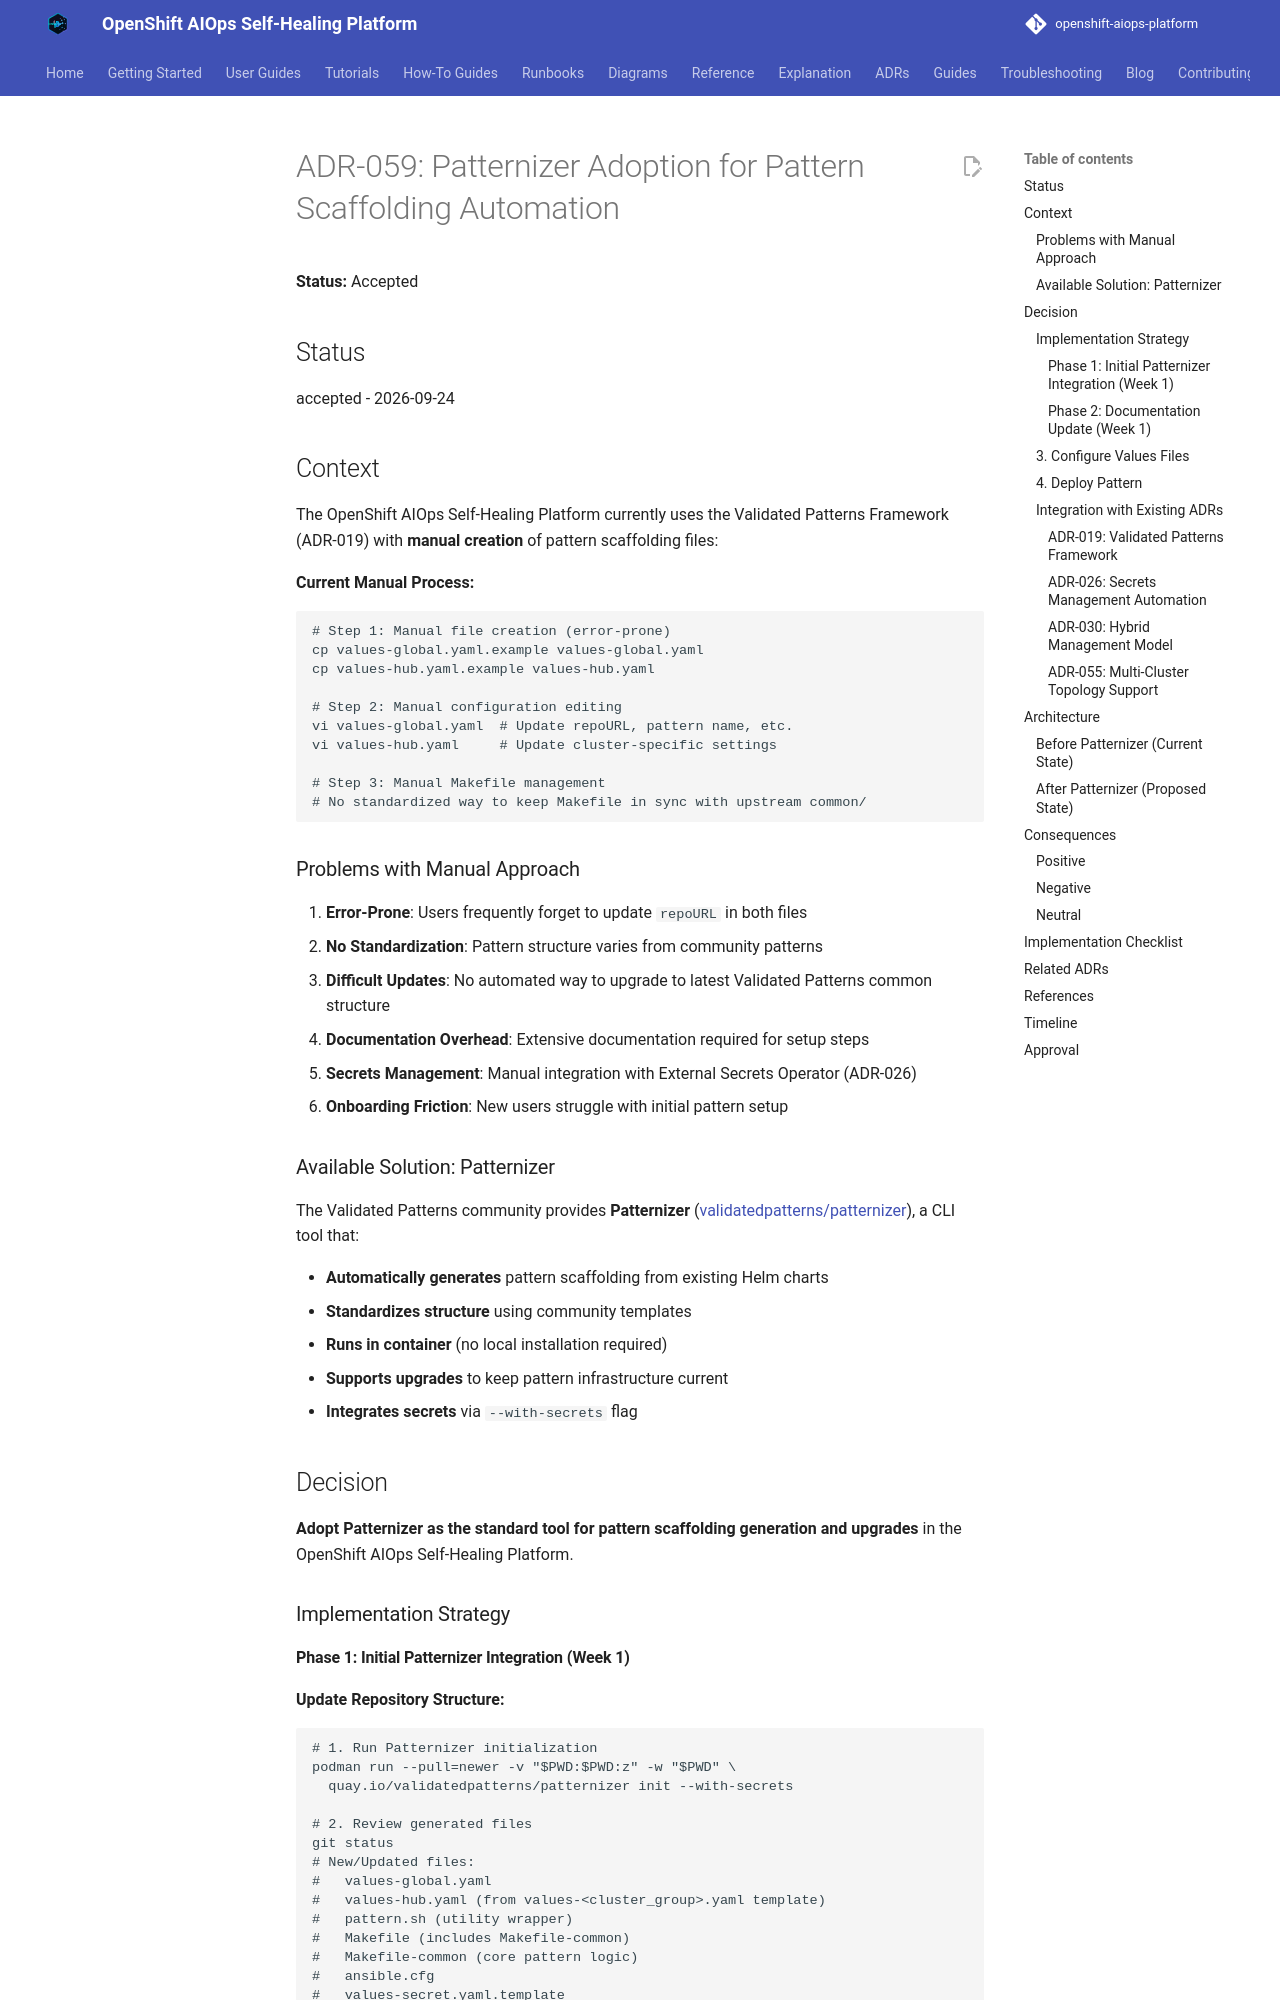

repository: KubeHeal/openshift-aiops-platform · page: adrs/059-patternizer-adoption/index.html · generator: mkdocs

# ADR-059: Patternizer Adoption for Pattern Scaffolding Automation

**Status:** Accepted

## Status
accepted - 2026-09-24

## Context

The OpenShift AIOps Self-Healing Platform currently uses the Validated Patterns Framework (ADR-019) with **manual creation** of pattern scaffolding files:

**Current Manual Process:**
```bash
# Step 1: Manual file creation (error-prone)
cp values-global.yaml.example values-global.yaml
cp values-hub.yaml.example values-hub.yaml

# Step 2: Manual configuration editing
vi values-global.yaml  # Update repoURL, pattern name, etc.
vi values-hub.yaml     # Update cluster-specific settings

# Step 3: Manual Makefile management
# No standardized way to keep Makefile in sync with upstream common/
```

### Problems with Manual Approach

1. **Error-Prone**: Users frequently forget to update `repoURL` in both files
2. **No Standardization**: Pattern structure varies from community patterns
3. **Difficult Updates**: No automated way to upgrade to latest Validated Patterns common structure
4. **Documentation Overhead**: Extensive documentation required for setup steps
5. **Secrets Management**: Manual integration with External Secrets Operator (ADR-026)
6. **Onboarding Friction**: New users struggle with initial pattern setup

### Available Solution: Patternizer

The Validated Patterns community provides **Patternizer** ([validatedpatterns/patternizer](https://github.com/validatedpatterns/patternizer)), a CLI tool that:

- **Automatically generates** pattern scaffolding from existing Helm charts
- **Standardizes structure** using community templates
- **Runs in container** (no local installation required)
- **Supports upgrades** to keep pattern infrastructure current
- **Integrates secrets** via `--with-secrets` flag

## Decision

**Adopt Patternizer as the standard tool for pattern scaffolding generation and upgrades** in the OpenShift AIOps Self-Healing Platform.

### Implementation Strategy
